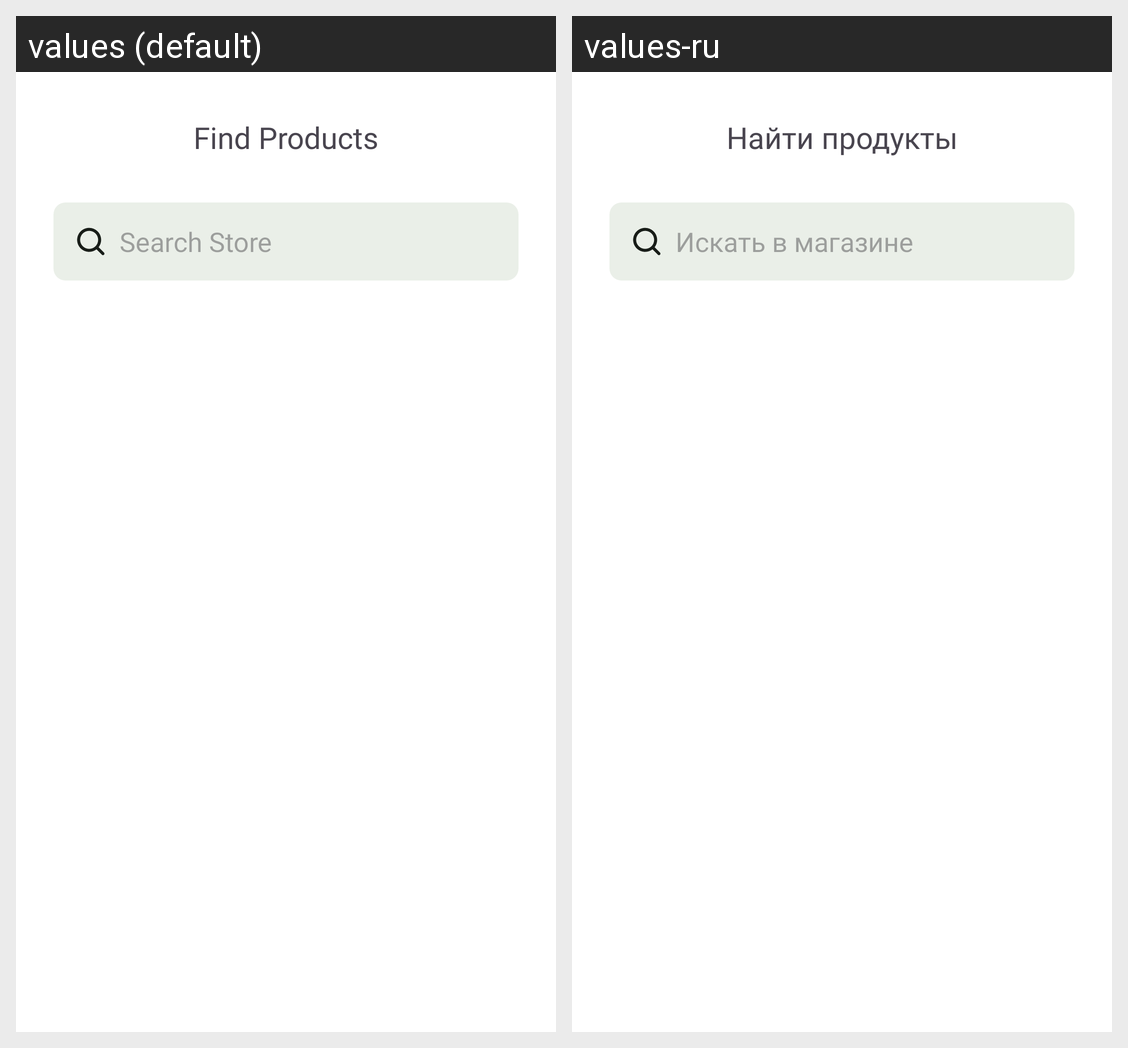

The Android screen above is rendered under two locales of the same app. Produce the string resources it draws, with the default and per-locale values.
Android screen res/layout/fragment_explore.xml rendered under 2 locales, left to right: values (default), values-ru. Device: Nexus 5 (rendered at 1080×1920; each locale shown at half size, 540×960, under a caption strip naming it); theme Theme.Nectar.
Strings drawn on this screen, with the default value and each locale's value (text and hints the layout hard-codes, and strings that could not be matched under every locale, appear in the picture but are not listed):

find_products
  values: Find Products
  values-ru: Найти продукты

search_store
  values: Search Store
  values-ru: Искать в магазине
